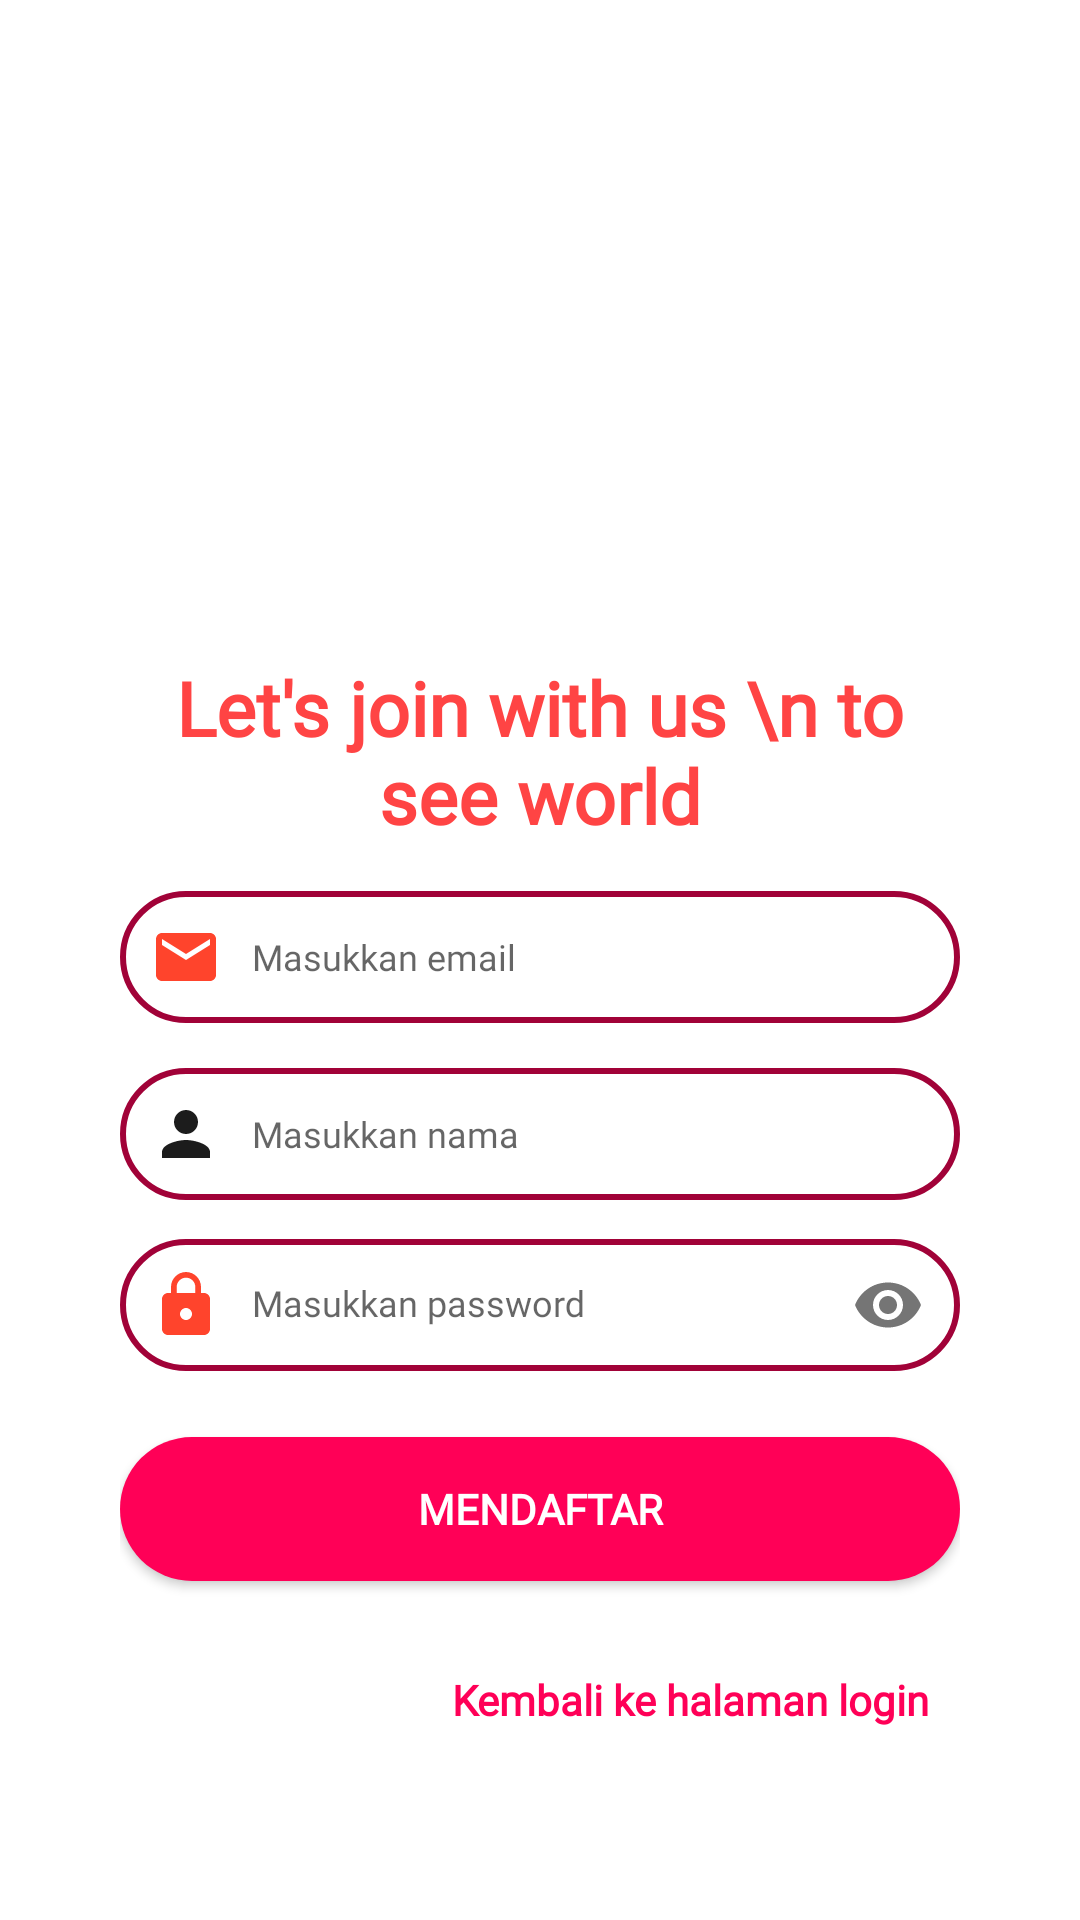

Write the Android layout XML for this screen, with the resource values it uses.
<!-- AndroidManifest.xml: activity theme AppTheme2 -->
<!-- res/layout/activity_register.xml -->
<?xml version="1.0" encoding="utf-8"?>
<LinearLayout xmlns:android="http://schemas.android.com/apk/res/android"
    xmlns:app="http://schemas.android.com/apk/res-auto"
    xmlns:tools="http://schemas.android.com/tools"
    android:layout_width="match_parent"
    android:layout_height="match_parent"
    android:orientation="vertical"
    android:paddingLeft="40dp"
    android:paddingRight="40dp"
    android:paddingBottom="20dp"
    android:gravity="center"
    android:background="@android:color/white"
    tools:context=".RegisterActivity">

    <ImageView
        android:layout_width="150dp"
        android:layout_height="150dp"
        android:src="@drawable/frost_logo"
        android:contentDescription="@string/img" />

    <TextView
        android:layout_width="wrap_content"
        android:layout_height="wrap_content"
        android:layout_marginTop="35dp"
        android:text="Let's join with us \n to see world"
        android:textAlignment="center"
        android:textColor="@android:color/holo_red_light"
        android:textStyle="bold"
        android:fontFamily="@font/m_medium"
        android:textSize="25sp" />

    <EditText
        android:id="@+id/et_reg_id"
        android:layout_width="match_parent"
        android:layout_height="wrap_content"
        android:layout_marginTop="15dp"
        android:padding="10dp"
        android:textSize="12sp"
        android:drawablePadding="10dp"
        android:hint="Masukkan email"
        android:inputType="textEmailAddress"
        android:fontFamily="@font/m_regular"
        android:drawableStart="@drawable/ic_email_black_24dp"
        android:background="@drawable/rounded_et"
        android:autofillHints="no" />

    <EditText
        android:id="@+id/et_reg_name"
        android:layout_width="match_parent"
        android:layout_height="wrap_content"
        android:layout_marginTop="15dp"
        android:padding="10dp"
        android:textSize="12sp"
        android:inputType="text"
        android:drawablePadding="10dp"
        android:hint="Masukkan nama"
        android:fontFamily="@font/m_regular"
        android:drawableStart="@drawable/ic_person_black_24dp"
        android:background="@drawable/rounded_et"
        android:autofillHints="no" />



    <com.google.android.material.textfield.TextInputLayout
        android:layout_width="match_parent"
        android:layout_height="wrap_content"
        app:passwordToggleEnabled="true">
        <EditText
            android:id="@+id/et_reg_password"
            android:layout_width="match_parent"
            android:layout_height="wrap_content"
            android:layout_marginTop="15dp"
            android:padding="10dp"
            android:textSize="12sp"
            android:drawablePadding="10dp"
            android:hint="Masukkan password"
            android:fontFamily="@font/m_regular"
            android:drawableStart="@drawable/ic_lock_black_24dp"
            android:background="@drawable/rounded_et"
            android:autofillHints="no"
            android:inputType="textPassword" />
    </com.google.android.material.textfield.TextInputLayout>



    <Button
        android:id="@+id/btn_mendaftar"
        android:layout_width="match_parent"
        android:layout_height="wrap_content"
        android:layout_marginTop="20dp"
        android:text="Mendaftar"
        android:fontFamily="@font/m_medium"
        android:textStyle="bold"
        android:textColor="@android:color/white"
        android:background="@drawable/rounded_btn" />

    <TextView
        android:layout_width="wrap_content"
        android:layout_height="wrap_content"
        android:text="Kembali ke halaman login"
        android:padding="10dp"
        android:textStyle="bold"
        android:textColor="@color/colorPrimary"
        android:fontFamily="@font/m_regular"
        android:onClick="backToLogin"
        android:layout_gravity="end"
        android:layout_marginTop="20dp"
        tools:ignore="OnClick" />

</LinearLayout>
<!-- resources referenced by this layout -->
<resources>
  <color name="colorPrimary">#FF0057</color>
  <!-- drawable ic_email_black_24dp (drawable) -->
  <vector android:height="24dp" android:tint="#FF442C"
      android:viewportHeight="24.0" android:viewportWidth="24.0"
      android:width="24dp" xmlns:android="http://schemas.android.com/apk/res/android">
      <path android:fillColor="#FF000000" android:pathData="M20,4L4,4c-1.1,0 -1.99,0.9 -1.99,2L2,18c0,1.1 0.9,2 2,2h16c1.1,0 2,-0.9 2,-2L22,6c0,-1.1 -0.9,-2 -2,-2zM20,8l-8,5 -8,-5L4,6l8,5 8,-5v2z"/>
  </vector>
  <!-- drawable ic_lock_black_24dp (drawable) -->
  <vector android:height="24dp" android:tint="#FF442C"
      android:viewportHeight="24.0" android:viewportWidth="24.0"
      android:width="24dp" xmlns:android="http://schemas.android.com/apk/res/android">
      <path android:fillColor="#FF000000" android:pathData="M18,8h-1L17,6c0,-2.76 -2.24,-5 -5,-5S7,3.24 7,6v2L6,8c-1.1,0 -2,0.9 -2,2v10c0,1.1 0.9,2 2,2h12c1.1,0 2,-0.9 2,-2L20,10c0,-1.1 -0.9,-2 -2,-2zM12,17c-1.1,0 -2,-0.9 -2,-2s0.9,-2 2,-2 2,0.9 2,2 -0.9,2 -2,2zM15.1,8L8.9,8L8.9,6c0,-1.71 1.39,-3.1 3.1,-3.1 1.71,0 3.1,1.39 3.1,3.1v2z"/>
  </vector>
  <!-- drawable ic_person_black_24dp (drawable) -->
  <vector android:alpha="0.89" android:height="24dp"
      android:viewportHeight="24.0" android:viewportWidth="24.0"
      android:width="24dp" xmlns:android="http://schemas.android.com/apk/res/android">
      <path android:fillColor="#FF000000" android:pathData="M12,12c2.21,0 4,-1.79 4,-4s-1.79,-4 -4,-4 -4,1.79 -4,4 1.79,4 4,4zM12,14c-2.67,0 -8,1.34 -8,4v2h16v-2c0,-2.66 -5.33,-4 -8,-4z"/>
  </vector>
  <!-- drawable rounded_btn (drawable) -->
  <?xml version="1.0" encoding="utf-8"?>
  <shape xmlns:android="http://schemas.android.com/apk/res/android"
      android:shape="rectangle">
  
      <solid android:color="@color/colorPrimary" />
      <corners android:radius="100dp" />
  </shape>
  <!-- drawable rounded_et (drawable) -->
  <?xml version="1.0" encoding="utf-8"?>
  <shape xmlns:android="http://schemas.android.com/apk/res/android"
      android:shape="rectangle">
  
  
      <corners android:radius="100dp" />
      <stroke android:width="2dp" android:color="@color/colorPrimaryDark" />
  
  
  </shape>
  <string name="img">image</string>
  <style name="AppTheme2" parent="Theme.AppCompat.Light.NoActionBar">
          
          <item name="colorPrimary">@color/colorPrimary</item>
          <item name="colorPrimaryDark">@color/colorPrimaryDark</item>
          <item name="colorAccent">@color/colorAccent</item>
      </style>
  <color name="colorPrimaryDark">#A10238</color>
  <color name="colorAccent">#E91E63</color>
</resources>
